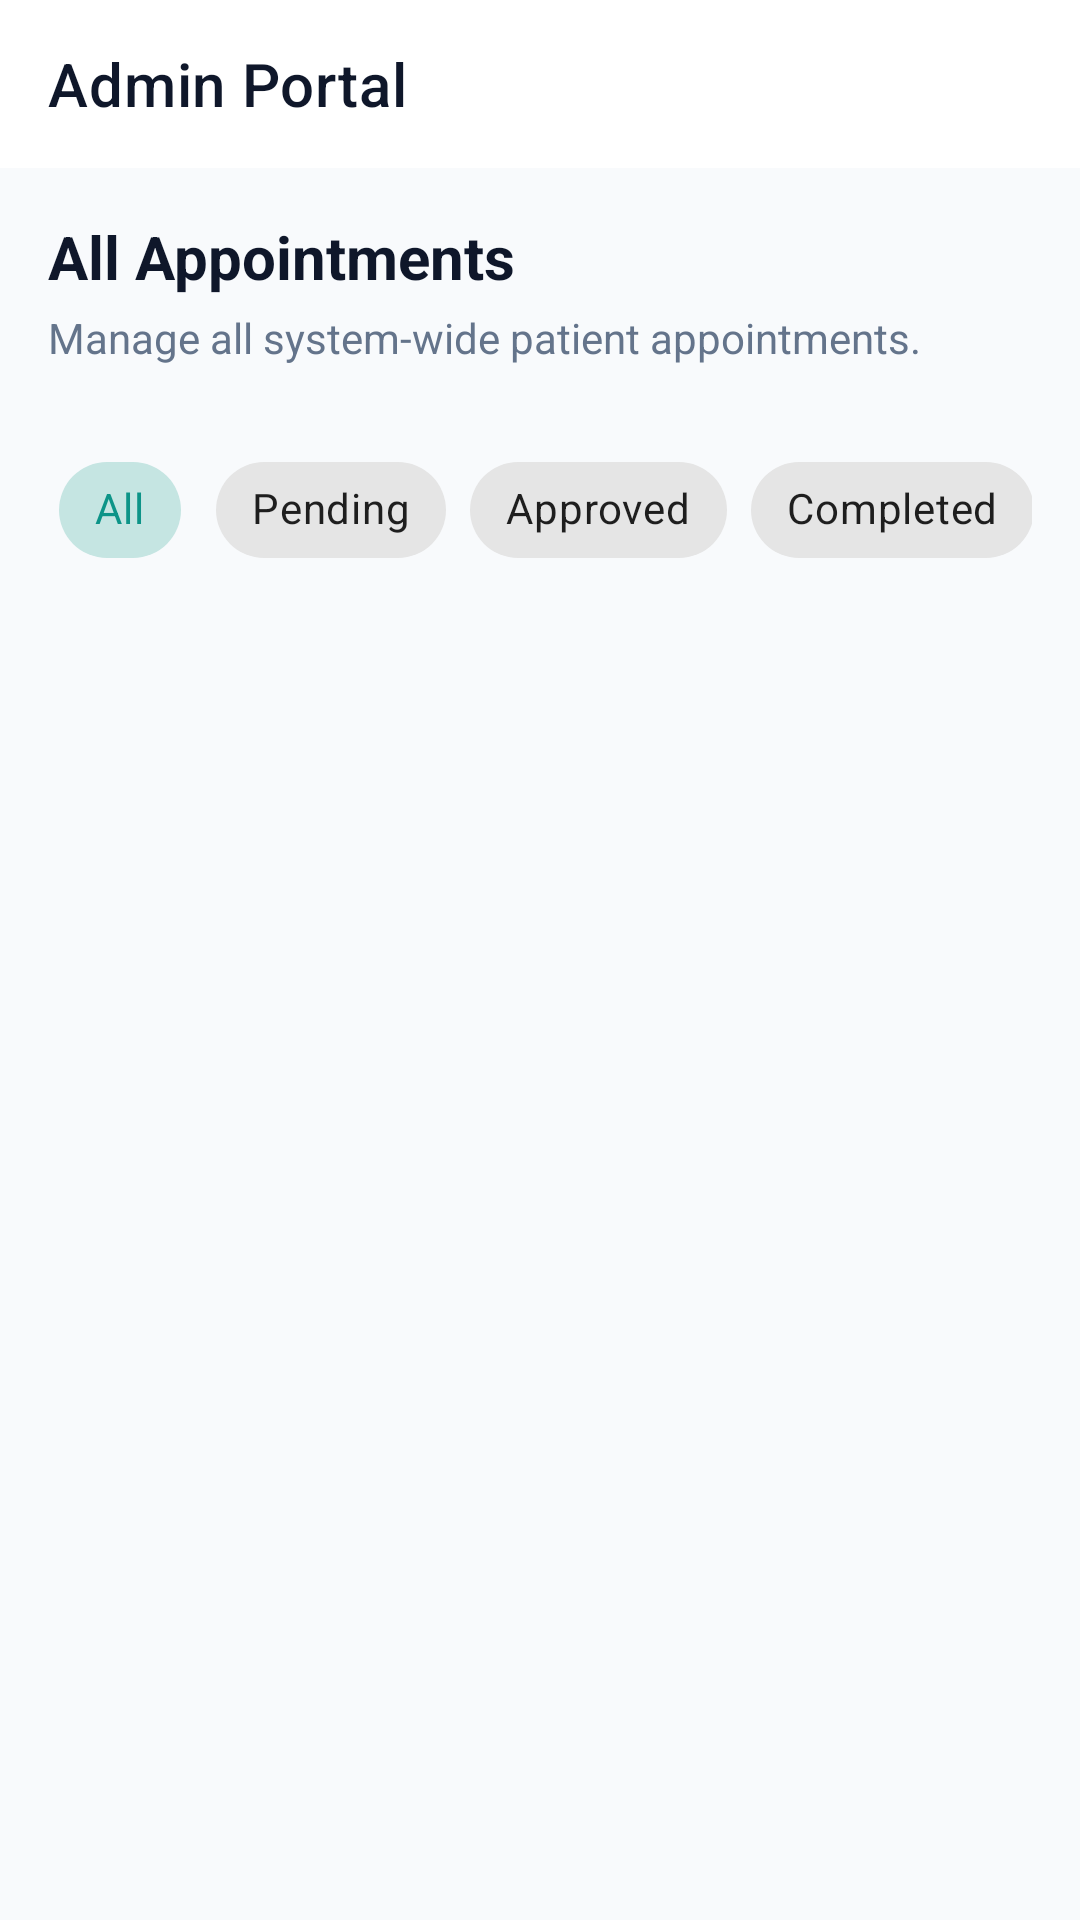

Write the Android layout XML for this screen, with the resource values it uses.
<!-- AndroidManifest.xml: application theme Theme.RootUserMobile -->
<!-- res/layout/fragment_admin_appointments.xml -->
<?xml version="1.0" encoding="utf-8"?>
<LinearLayout
    xmlns:android="http://schemas.android.com/apk/res/android"
    xmlns:app="http://schemas.android.com/apk/res-auto"
    android:layout_width="match_parent"
    android:layout_height="match_parent"
    android:orientation="vertical"
    android:background="@color/background">

    <com.google.android.material.appbar.AppBarLayout
        android:layout_width="match_parent"
        android:layout_height="wrap_content"
        android:background="@color/surface"
        app:elevation="0dp">
        <androidx.appcompat.widget.Toolbar
            android:id="@+id/toolbar"
            android:layout_width="match_parent"
            android:layout_height="?attr/actionBarSize"
            android:background="@color/surface"
            app:titleTextColor="@color/text_main"
            app:title="Admin Portal" />
    </com.google.android.material.appbar.AppBarLayout>

    <androidx.core.widget.NestedScrollView
        android:layout_width="match_parent"
        android:layout_height="match_parent"
        android:paddingHorizontal="16dp"
        android:paddingTop="16dp"
        android:paddingBottom="100dp"
        android:clipToPadding="false">

        <LinearLayout
            android:layout_width="match_parent"
            android:layout_height="wrap_content"
            android:orientation="vertical">

            
            <TextView
                android:layout_width="wrap_content"
                android:layout_height="wrap_content"
                android:text="All Appointments"
                android:textSize="20sp"
                android:textStyle="bold"
                android:textColor="@color/text_main"
                android:layout_marginBottom="4dp"/>

            <TextView
                android:layout_width="wrap_content"
                android:layout_height="wrap_content"
                android:text="Manage all system-wide patient appointments."
                android:textSize="14sp"
                android:textColor="@color/text_muted"
                android:layout_marginBottom="24dp"/>

            
            <HorizontalScrollView
                android:layout_width="match_parent"
                android:layout_height="wrap_content"
                android:scrollbars="none"
                android:layout_marginBottom="16dp">
                
                <com.google.android.material.chip.ChipGroup
                    android:id="@+id/cgFilters"
                    android:layout_width="wrap_content"
                    android:layout_height="wrap_content"
                    app:singleSelection="true"
                    app:selectionRequired="true">
                    
                    <com.google.android.material.chip.Chip
                        android:id="@+id/chipAll"
                        android:layout_width="wrap_content"
                        android:layout_height="wrap_content"
                        android:text="All"
                        style="@style/Widget.MaterialComponents.Chip.Choice"
                        android:checked="true"/>
                    <com.google.android.material.chip.Chip
                        android:id="@+id/chipPending"
                        android:layout_width="wrap_content"
                        android:layout_height="wrap_content"
                        android:text="Pending"
                        style="@style/Widget.MaterialComponents.Chip.Choice"/>
                    <com.google.android.material.chip.Chip
                        android:id="@+id/chipApproved"
                        android:layout_width="wrap_content"
                        android:layout_height="wrap_content"
                        android:text="Approved"
                        style="@style/Widget.MaterialComponents.Chip.Choice"/>
                    <com.google.android.material.chip.Chip
                        android:id="@+id/chipCompleted"
                        android:layout_width="wrap_content"
                        android:layout_height="wrap_content"
                        android:text="Completed"
                        style="@style/Widget.MaterialComponents.Chip.Choice"/>
                    <com.google.android.material.chip.Chip
                        android:id="@+id/chipCancelled"
                        android:layout_width="wrap_content"
                        android:layout_height="wrap_content"
                        android:text="Cancelled"
                        style="@style/Widget.MaterialComponents.Chip.Choice"/>
                </com.google.android.material.chip.ChipGroup>
            </HorizontalScrollView>

            <androidx.recyclerview.widget.RecyclerView
                android:id="@+id/rvAppointments"
                android:layout_width="match_parent"
                android:layout_height="wrap_content"
                android:nestedScrollingEnabled="false"
                android:clipToPadding="false"
                android:paddingBottom="16dp"/>

        </LinearLayout>
    </androidx.core.widget.NestedScrollView>
</LinearLayout>
<!-- resources referenced by this layout -->
<resources>
  <color name="background">#F8FAFC</color>
  <color name="surface">#FFFFFF</color>
  <color name="text_main">#0F172A</color>
  <color name="text_muted">#64748B</color>
  <style name="Theme.RootUserMobile" parent="Theme.MaterialComponents.Light.NoActionBar">
          <item name="colorPrimary">@color/primary</item>
          <item name="colorPrimaryVariant">@color/primary_hover</item>
          <item name="colorOnPrimary">@color/surface</item>
          <item name="colorSecondary">@color/secondary</item>
          <item name="colorSecondaryVariant">@color/secondary_hover</item>
          <item name="colorOnSecondary">@color/surface</item>
          <item name="android:statusBarColor">@color/background</item>
          <item name="android:windowLightStatusBar">true</item>
          <item name="android:windowBackground">@color/background</item>
          <item name="android:textColor">@color/text_main</item>
          <item name="android:fontFamily">sans-serif</item>
          <item name="fontFamily">sans-serif</item>
          
          <item name="textInputStyle">@style/Widget.App.TextInputLayout</item>
      </style>
  <color name="primary">#0D9488</color>
  <color name="primary_hover">#0F766E</color>
  <color name="secondary">#0F172A</color>
  <color name="secondary_hover">#1E293B</color>
  <style name="Widget.App.TextInputLayout" parent="Widget.MaterialComponents.TextInputLayout.OutlinedBox">
          <item name="boxCornerRadiusTopStart">12dp</item>
          <item name="boxCornerRadiusTopEnd">12dp</item>
          <item name="boxCornerRadiusBottomStart">12dp</item>
          <item name="boxCornerRadiusBottomEnd">12dp</item>
          <item name="boxStrokeColor">@color/primary</item>
      </style>
</resources>
